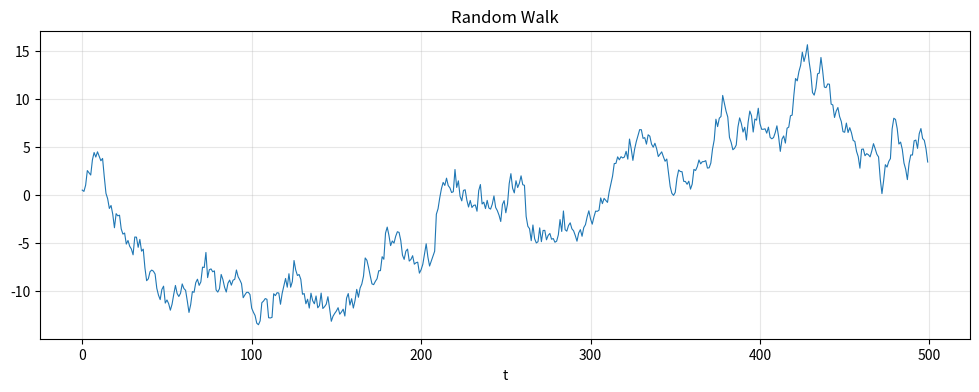
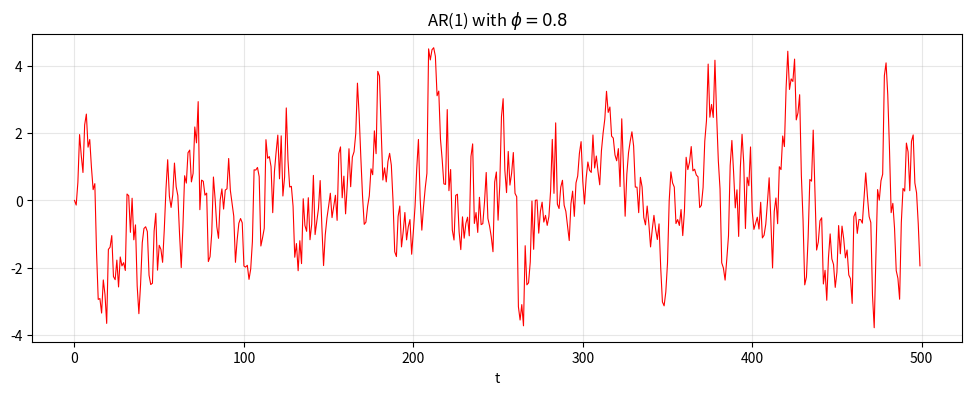
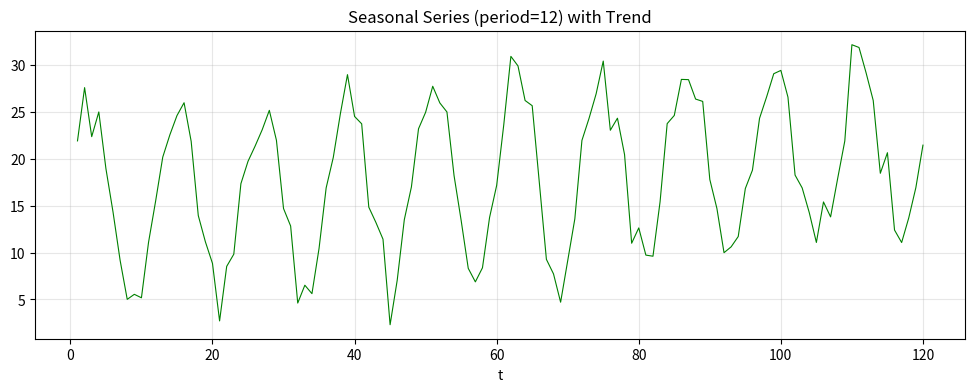
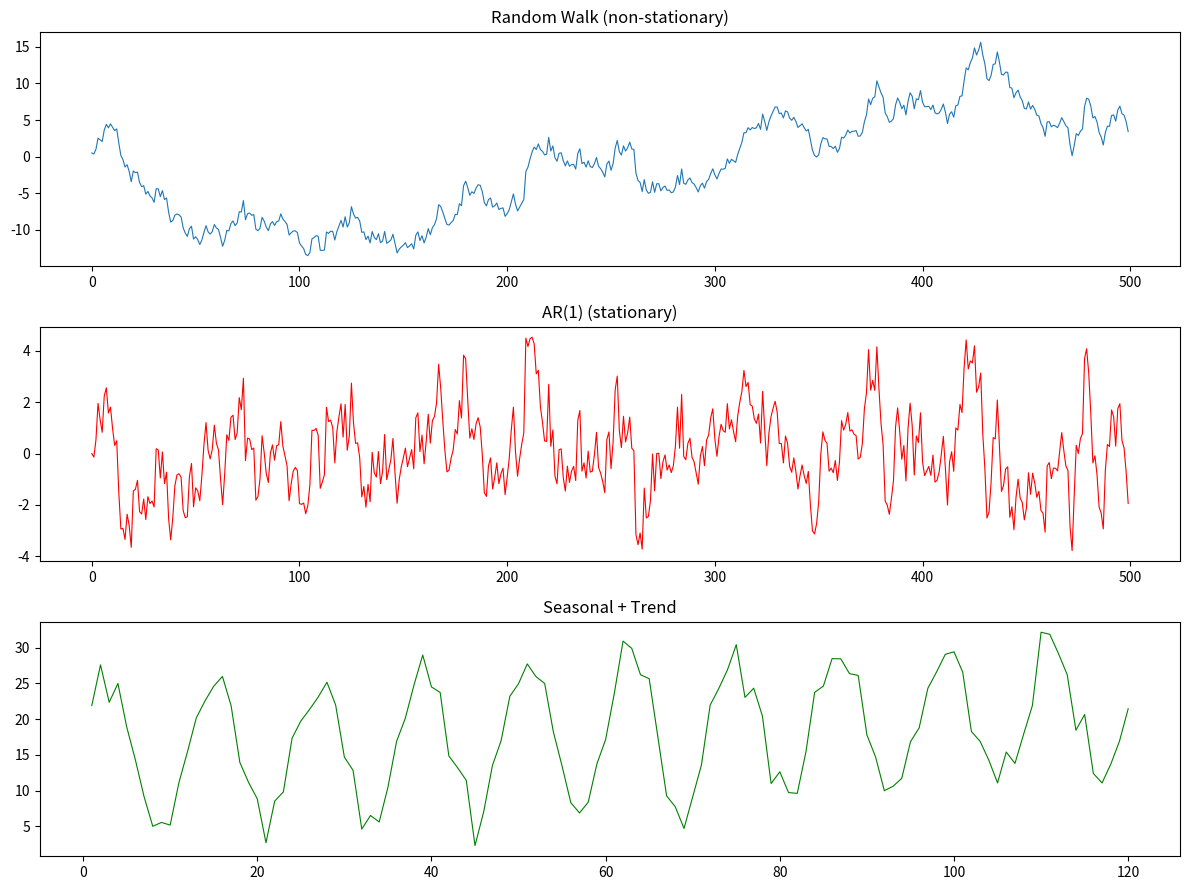

Write the Python code that produced these figures, in order.
import numpy as np
import pandas as pd
import matplotlib.pyplot as plt

%matplotlib inline
np.random.seed(42)

n = 500
eps = np.random.normal(0, 1, n)
rw = np.cumsum(eps)

plt.figure(figsize=(12, 4))
plt.plot(rw, lw=0.8)
plt.title('Random Walk')
plt.xlabel('t')
plt.grid(True, alpha=0.3)
plt.show()

phi = 0.8
ar1 = np.zeros(n)
for t in range(1, n):
    ar1[t] = phi * ar1[t-1] + eps[t]

plt.figure(figsize=(12, 4))
plt.plot(ar1, lw=0.8, color='red')
plt.title(f'AR(1) with $\\phi={phi}$')
plt.xlabel('t')
plt.grid(True, alpha=0.3)
plt.show()

print(f"Theoretical variance: {1/(1-phi**2):.4f}")
print(f"Empirical variance:   {np.var(ar1):.4f}")

t = np.arange(1, 121)
trend = 0.05 * t
seasonal = 10 * np.sin(2 * np.pi * t / 12)
noise = np.random.normal(0, 2, 120)
y = 15 + trend + seasonal + noise

plt.figure(figsize=(12, 4))
plt.plot(t, y, lw=0.8, color='green')
plt.title('Seasonal Series (period=12) with Trend')
plt.xlabel('t')
plt.grid(True, alpha=0.3)
plt.show()

fig, axes = plt.subplots(3, 1, figsize=(12, 9))
axes[0].plot(rw, lw=0.8); axes[0].set_title('Random Walk (non-stationary)')
axes[1].plot(ar1, lw=0.8, color='red'); axes[1].set_title('AR(1) (stationary)')
axes[2].plot(t, y, lw=0.8, color='green'); axes[2].set_title('Seasonal + Trend')
plt.tight_layout()
plt.show()

rw_samples = np.cumsum(np.random.normal(0, 1, (1000, 200)), axis=1)
print(f"Var(X_200) theoretical: {200 * 1.0:.1f}")
print(f"Var(X_200) empirical:   {np.var(rw_samples[:, -1]):.1f}")
